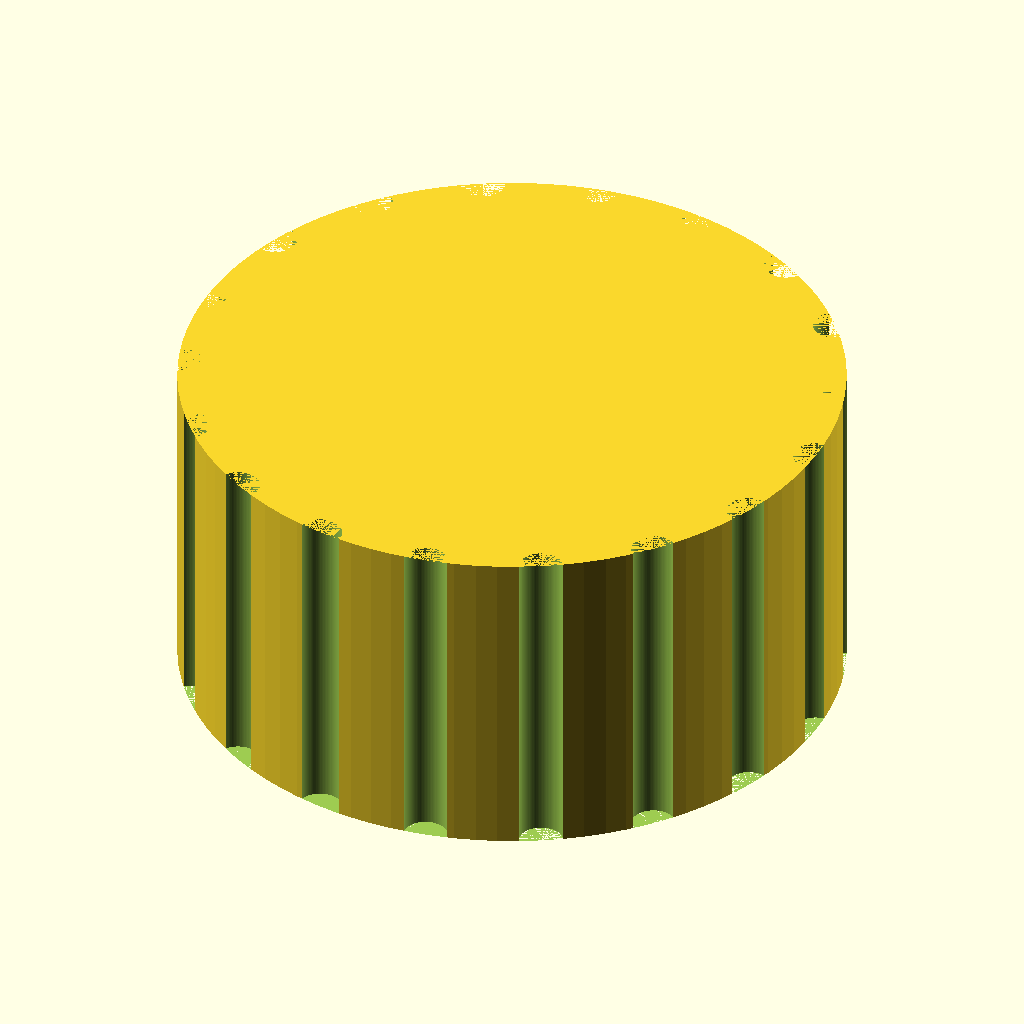
Cell 1: the model at its default parameters.
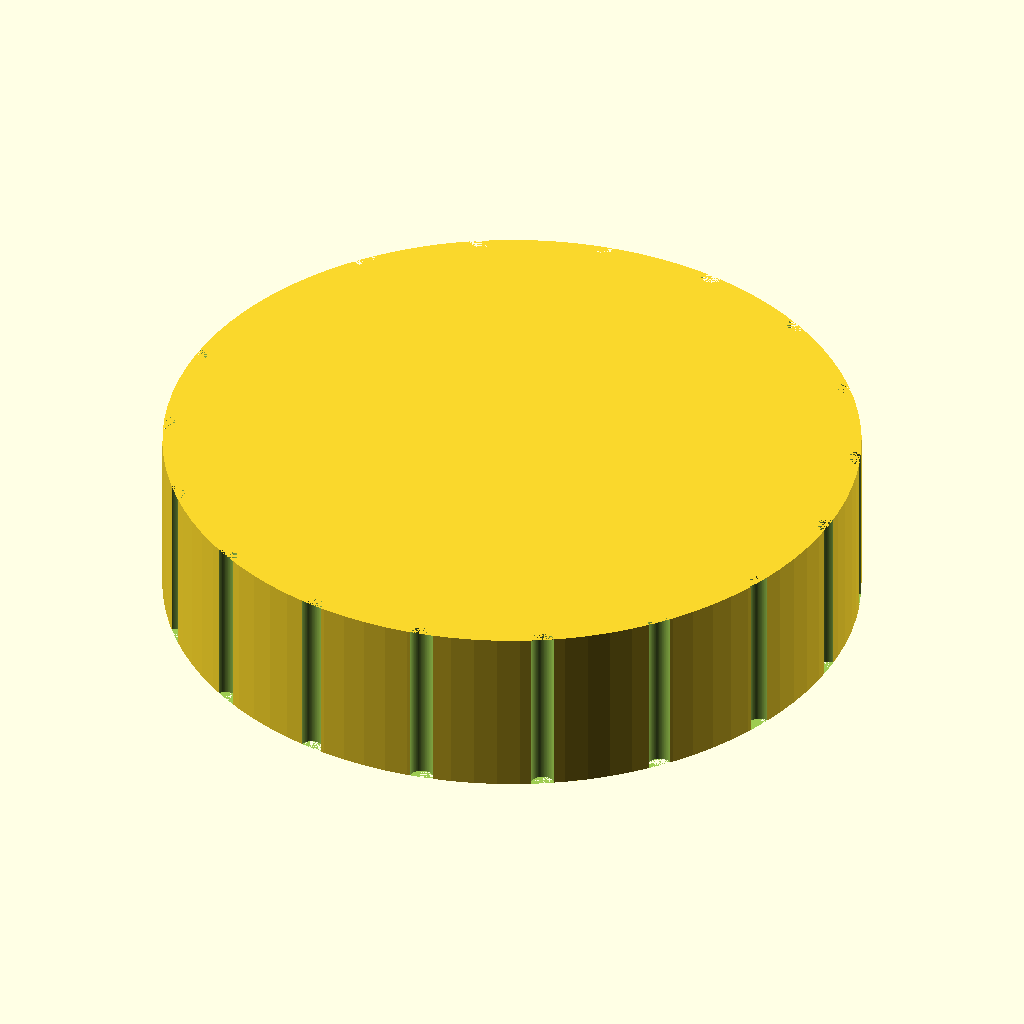
Cell 2: the same model with knob_d = 60.
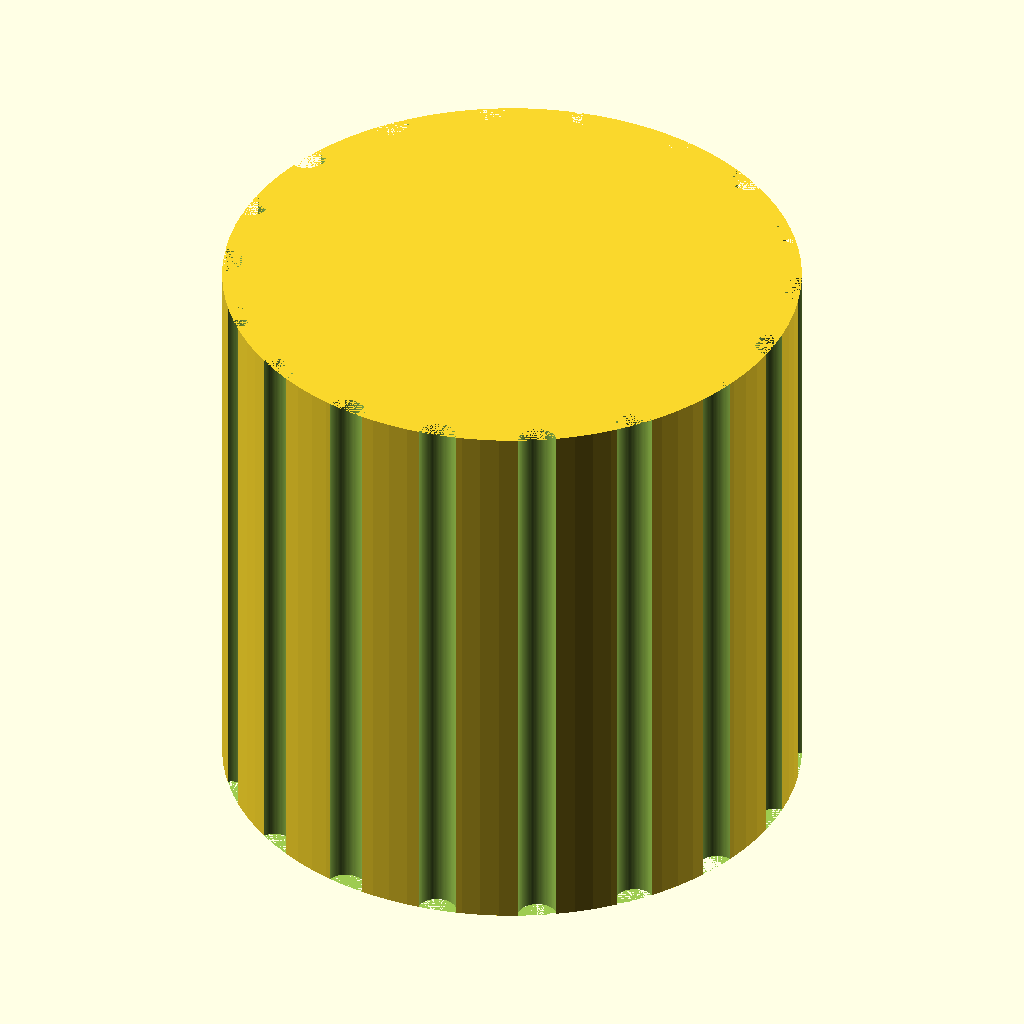
Cell 3 — knob_h set to 30, the other parameters unchanged.
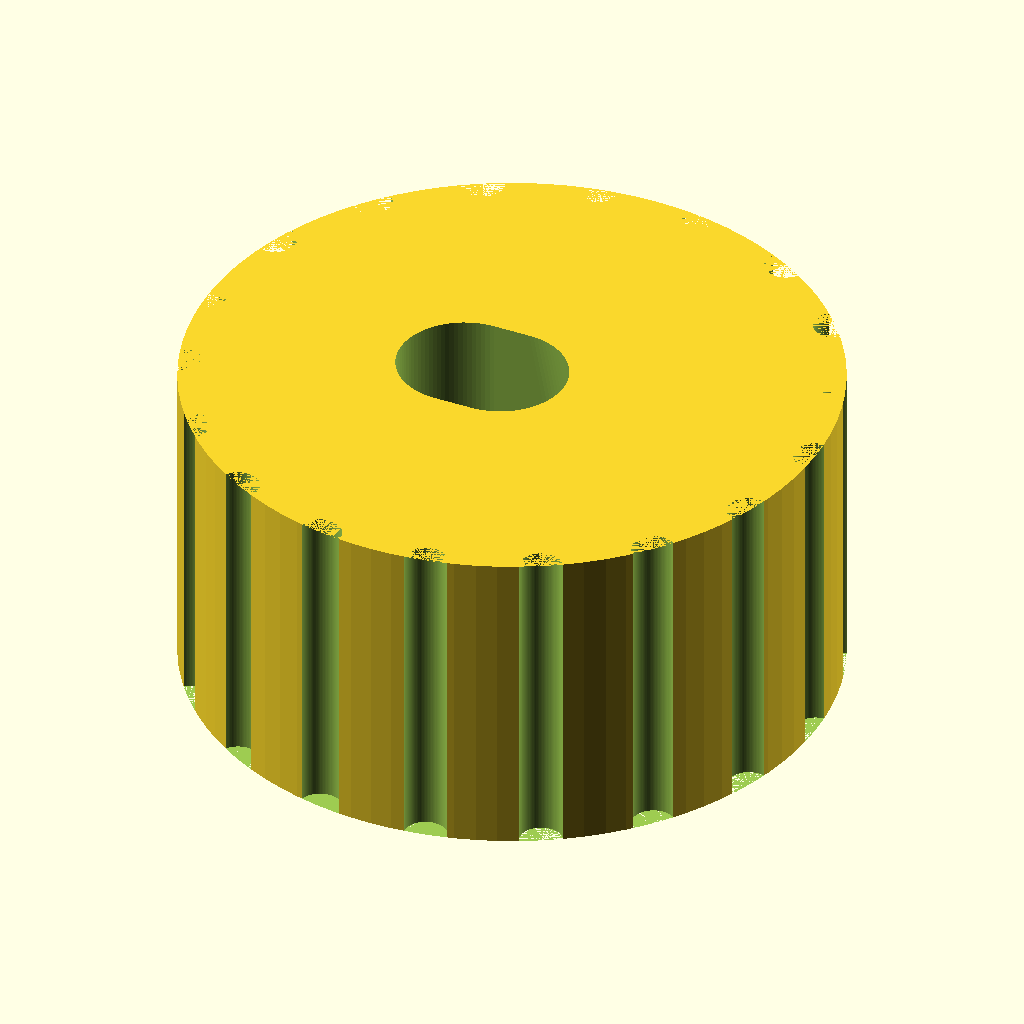
Cell 4: the same model with bore_depth = 24.
All cells are drawn from the same view direction (rotation 55°, 0°, 25°, orthographic, colour scheme Cornfield), but the view is re-fitted for each cell, so position and scale can differ between cells as well as the parameter.
The OpenSCAD source (bench/results/gpu-v11s1-g8/code/scadcoder-v11s1/dshaft_knob_6mm_s2_a0.scad):
// Replacement knob for hotplate stirrer (D-shaft 6 mm)
// Print orientation: bottom face (with D-bore opening) on the bed at z = 0

$fn = 96;

// ---- Dimensions (mm) ----
knob_d        = 30;    // knob outer diameter
knob_h        = 15;    // knob height
bore_d        = 6.2;   // D-bore circle diameter
bore_depth    = 12;    // D-bore depth from bottom face
bore_flat     = 4.7;   // distance from D-bore flat to opposite side
groove_count  = 18;    // number of vertical grip grooves
groove_d      = 2;     // groove (half-cylinder) diameter
pointer_w     = 1.5;   // pointer groove width
pointer_depth = 1;     // pointer groove depth

eps = 0.5;             // overshoot for clean boolean cuts

// Derived
outer_r = knob_d / 2;
// D-bore: circle diameter = bore_d, centred at x = -bore_flat/2, y = 0

module d_bore() {
    translate([0, 0, -eps])
        hull() {
            translate([-bore_flat/2, 0, 0])
                cylinder(d = bore_d, h = bore_depth + eps);
            translate([bore_flat/2, 0, 0])
                cylinder(d = bore_d, h = eps);
        }
}

module grip_grooves() {
    for (i = [0 : groove_count - 1]) {
        rotate([0, 0, i * 360 / groove_count])
            translate([outer_r, 0, 0])
                cylinder(d = groove_d, h = knob_h);
    }
}

module pointer_groove() {
    // radial groove from centre to outer edge, on +x side
    translate([0, 0, -eps])
        linear_extrude(height = knob_h + 2 * eps)
            polygon([
                [outer_r, 0],
                [outer_r - pointer_w, 0],
                [0, 0]
            ]);
}

difference() {
    cylinder(d = knob_d, h = knob_h);
    d_bore();
    grip_grooves();
    pointer_groove();
}
Customizer parameters (derived from the source; name, type, default, range or options):
knob_d: number, default 30
knob_h: number, default 15
bore_d: number, default 6.2
bore_depth: number, default 12
bore_flat: number, default 4.7
groove_count: number, default 18
groove_d: number, default 2
pointer_w: number, default 1.5
pointer_depth: number, default 1
eps: number, default 0.5
